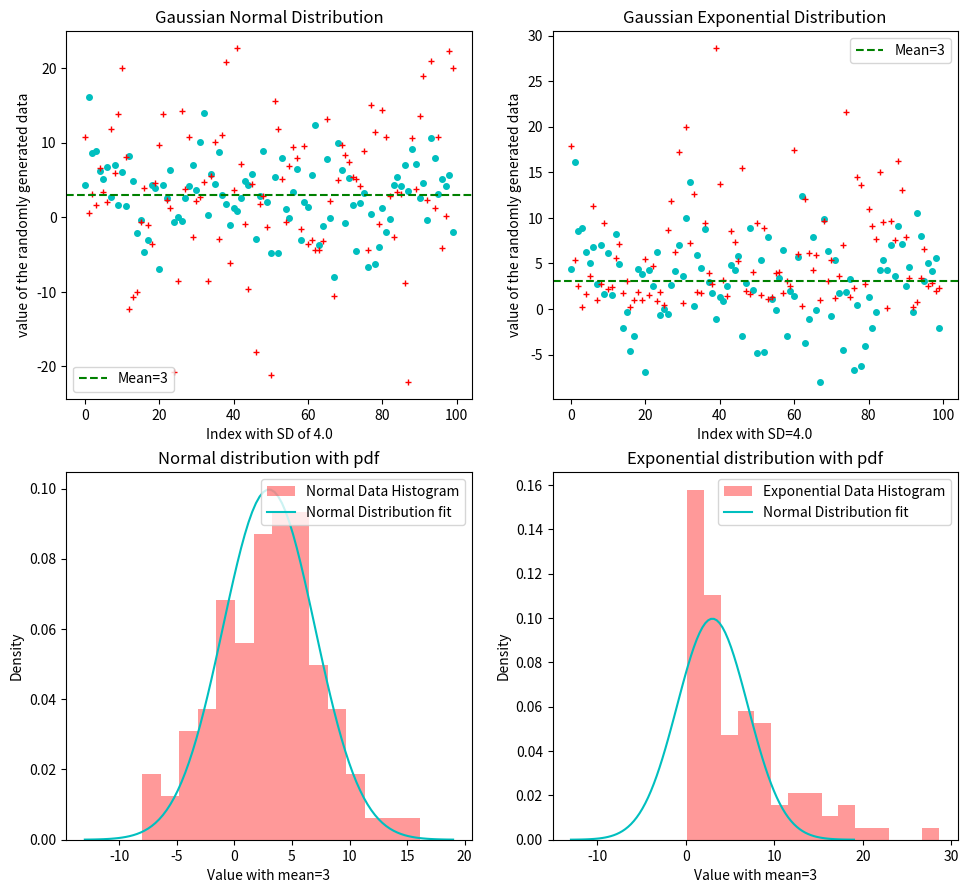

This chart was generated by the following Python code:
import numpy as np
import matplotlib.pyplot as plt
from scipy.stats import norm
import math
%matplotlib widget

mu=3 # The mean
variance=16 # the average squared distance of each data point from the mean 
sigma=math.sqrt(variance) # The standard deviation. 
# How far of the points are spread from the mean. 
N=100 # The size of the dataset. 
# Higher this value the more accurately the values are distributed around the mean
data=np.random.normal(mu, sigma, N) # Generate a random normal distribution of data
data2=np.random.normal(mu, 10, N)

plt.figure(figsize=(11.5,10.5))

plt.subplot(2,2,1) # two rows, two columns and this is the first plot
plt.title('Gaussian Normal Distribution')

plt.plot(data,'co', markersize=4)
plt.plot(data2,'r+', markersize=5)

plt.xlabel(f'Index with SD of {sigma}')
plt.ylabel('value of the randomly generated data')
mean=np.mean(data)
plt.axhline(mean,color='g', ls='--', label=f'Mean={mu}')
plt.legend(loc='lower left')


plt.subplot(2,2,3) # two rows, two columns and this is the second plot
plt.title('Normal distribution with pdf')

x_values=np.linspace(mu - 4*sigma, mu + 4*sigma, N) #Generate a random distribution of data
# that ranges from -4sigma to +4sigma
pdf_values = norm.pdf(x_values, mu, sigma)

plt.hist(data, color='r', bins=15, alpha=0.4, density=True, label='Normal Data Histogram')
plt.plot(x_values, pdf_values, 'c', label='Normal Distribution fit')
plt.xlabel(f'Value with mean={mu}')
plt.ylabel('Density')
plt.legend(loc='upper right')

...

plt.subplot(2,2,2) # two rows, two columns and this is the third plot
plt.title('Gaussian Exponential Distribution')
data3=np.random.exponential(7, N)

plt.plot(data,'co', markersize=4)
plt.plot(data3,'r+', markersize=5)

plt.xlabel(f'Index with SD={sigma}')
plt.ylabel('value of the randomly generated data')
mean=np.mean(data)
plt.axhline(mean,color='g', ls='--', label=f'Mean={mu}')
plt.legend(loc='upper right')


plt.subplot(2,2,4) # two rows, two columns and this is the fourth plot
plt.title('Exponential distribution with pdf')

x_values=np.linspace(mu - 4*sigma, mu + 4*sigma, N)
pdf_values = norm.pdf(x_values, mu, sigma)

plt.hist(data3, color='r', bins=15, alpha=0.4, density=True,  label='Exponential Data Histogram')
plt.plot(x_values, pdf_values, 'c', label='Normal Distribution fit')
plt.xlabel(f'Value with mean={mu}')
plt.ylabel('Density')
plt.legend(loc='upper right')